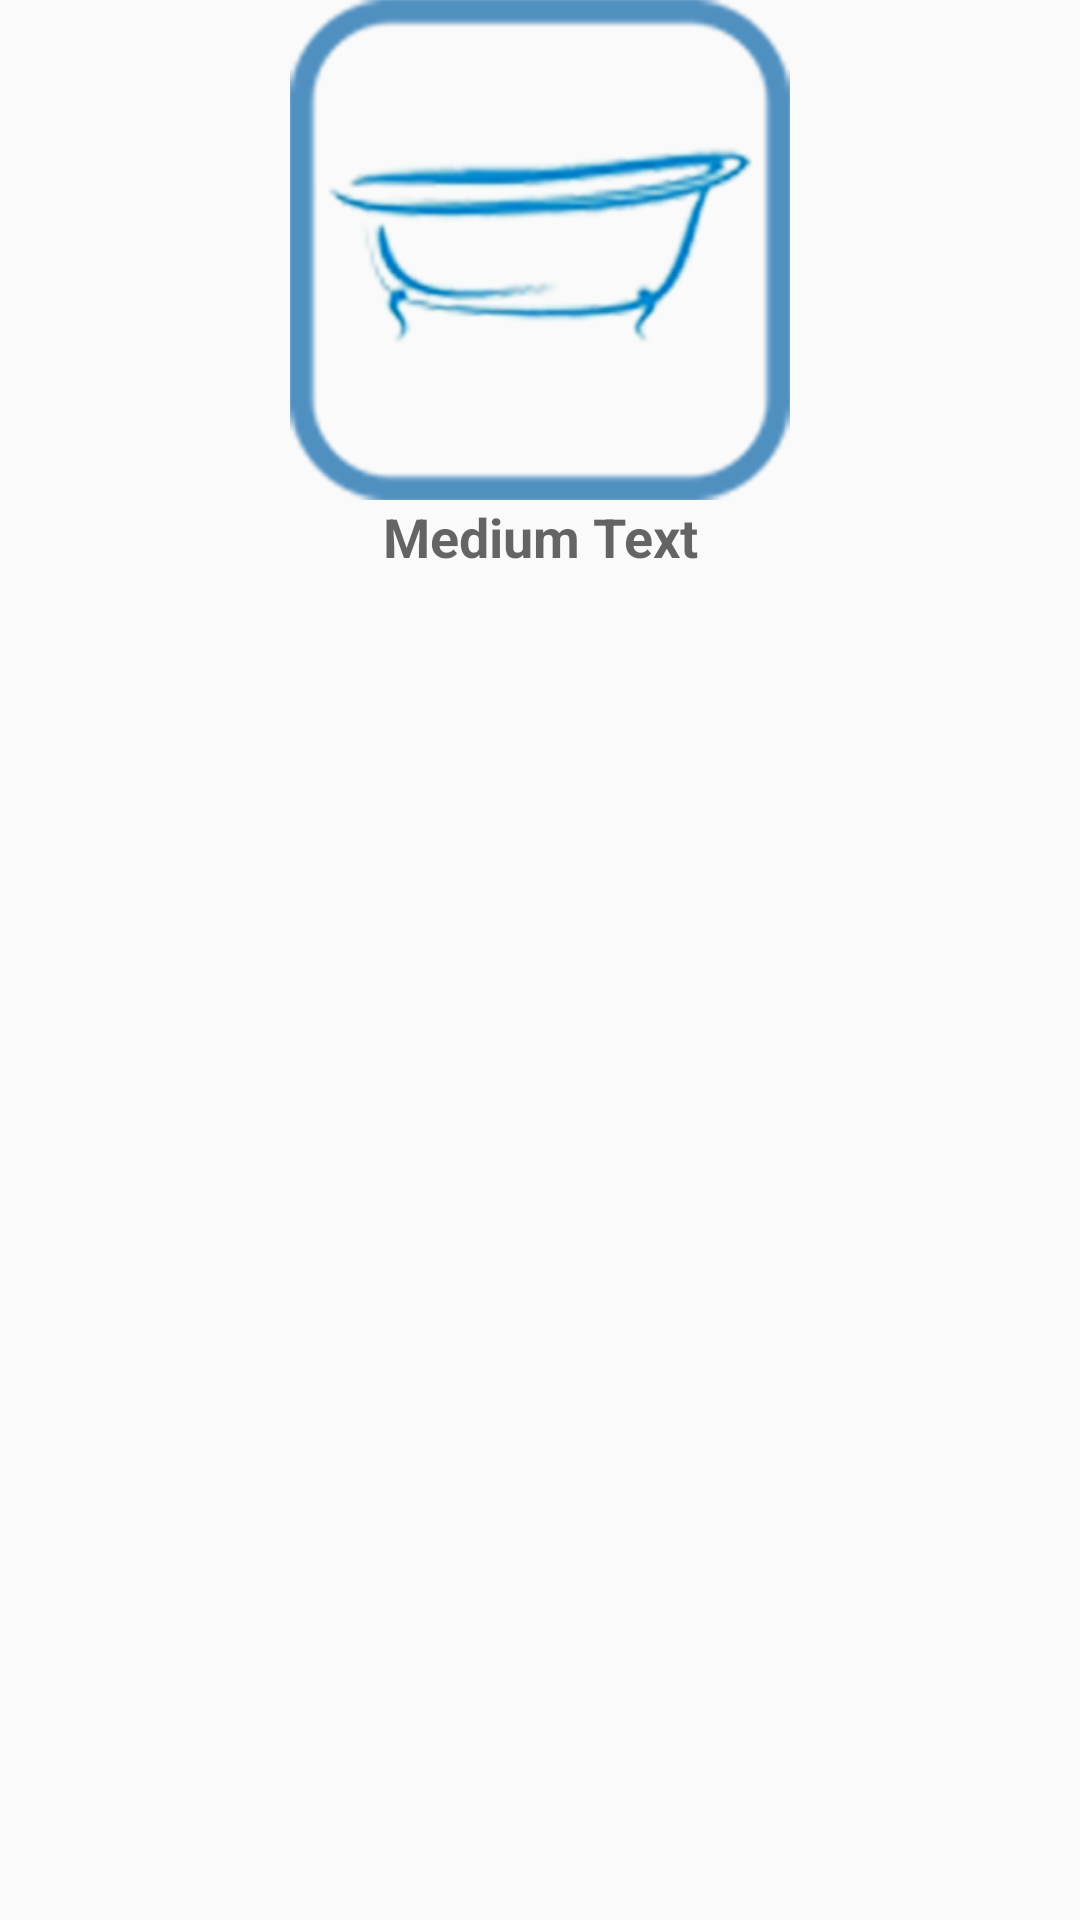

Android layout source for this screen:
<!-- AndroidManifest.xml: application theme AppTheme -->
<!-- res/layout/grid_item.xml -->
<?xml version="1.0" encoding="utf-8"?>
<LinearLayout xmlns:android="http://schemas.android.com/apk/res/android"
    android:layout_width="match_parent"
    android:layout_height="match_parent"
    android:orientation="vertical" >

    <RelativeLayout
        android:id="@+id/rlayout"
        android:layout_width="fill_parent"
        android:layout_height="wrap_content"
        android:background="@null"
        android:gravity="top|center"
        android:orientation="vertical">

        <ImageView
            android:id="@+id/icon"
            android:layout_width="wrap_content"
            android:layout_height="wrap_content"
            android:layout_margin="0dp"
            android:src="@mipmap/bathroom"/>

        <TextView
            android:id="@+id/badge"
            android:layout_width="wrap_content"
            android:layout_height="wrap_content"
            android:layout_alignRight="@+id/icon"
            android:layout_alignTop="@+id/icon"
            android:layout_margin="0dp"
            android:background="@drawable/shapecount"
            android:paddingLeft="5dp"
            android:paddingRight="5dp"
            android:text="0"
            android:textColor="#eeeeee"
            android:textStyle="bold"
            android:visibility="invisible"/>
    </RelativeLayout>

    <TextView
        android:id="@+id/name"
        android:layout_width="match_parent"
        android:layout_height="wrap_content"
        android:gravity="center"
        style="?android:textAppearanceMedium"
        android:textStyle="bold"
        android:text="Medium Text" />
</LinearLayout>
<!-- resources referenced by this layout -->
<resources>
  <!-- drawable shapecount (drawable) -->
  <?xml version="1.0" encoding="utf-8"?>
  <layer-list xmlns:android="http://schemas.android.com/apk/res/android">
      <item>
          <shape  android:shape="rectangle">
  
              <solid android:color="#d8d8d8" />
              <corners android:radius="20dp" />
  
          </shape>
      </item>
      <item android:bottom="3px" android:right="3px">
          <shape xmlns:android="http://schemas.android.com/apk/res/android"
              android:shape="rectangle">
              <corners android:radius="20dp" />
              <solid android:color="#d6376c" />
              <stroke
                  android:width="2px"
                  android:color="#FFFFFF" />
          </shape>
      </item>
  </layer-list>
  <!-- mipmap bathroom: png bitmap (mipmap-hdpi, 30022 bytes) -->
  <style name="AppTheme" parent="AppTheme.Base">
          
      </style>
  <style name="AppTheme.Base" parent="Theme.AppCompat.Light.NoActionBar">
          <item name="colorPrimary">#FF0</item>
          <item name="colorPrimaryDark">#0F0</item>
          <item name="colorAccent">#0FF</item>
      </style>
</resources>
